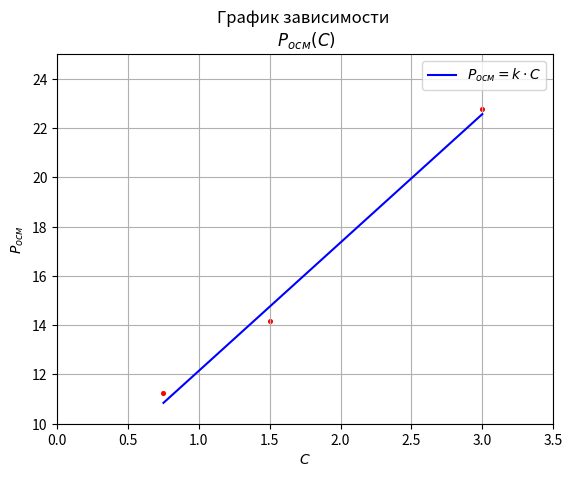

The matplotlib source for this figure:
from matplotlib import pyplot
import numpy

x_1 = [0.75, 1.5, 3]
y_1 = [11.235, 14.17, 22.76]

coeffs = numpy.polyfit(x_1, y_1, 1)
k = coeffs[0]
b = coeffs[1]
line_points = [k * number + b for number in x_1]
pyplot.scatter(x_1, y_1, s=7., color='red')
line1, = pyplot.plot(x_1, line_points, color='b')
print(k)

pyplot.ylabel('$P_{осм}$')
pyplot.xlabel('$C$')
pyplot.xlim(0, 3.5)
pyplot.ylim(10, 25)
pyplot.grid()
pyplot.title("График зависимости \n $P_{осм}(C)$ ")
pyplot.legend((line1,), ['$P_{осм} = k \\cdot C$'])

pyplot.show()
# pyplot.savefig('air.png')